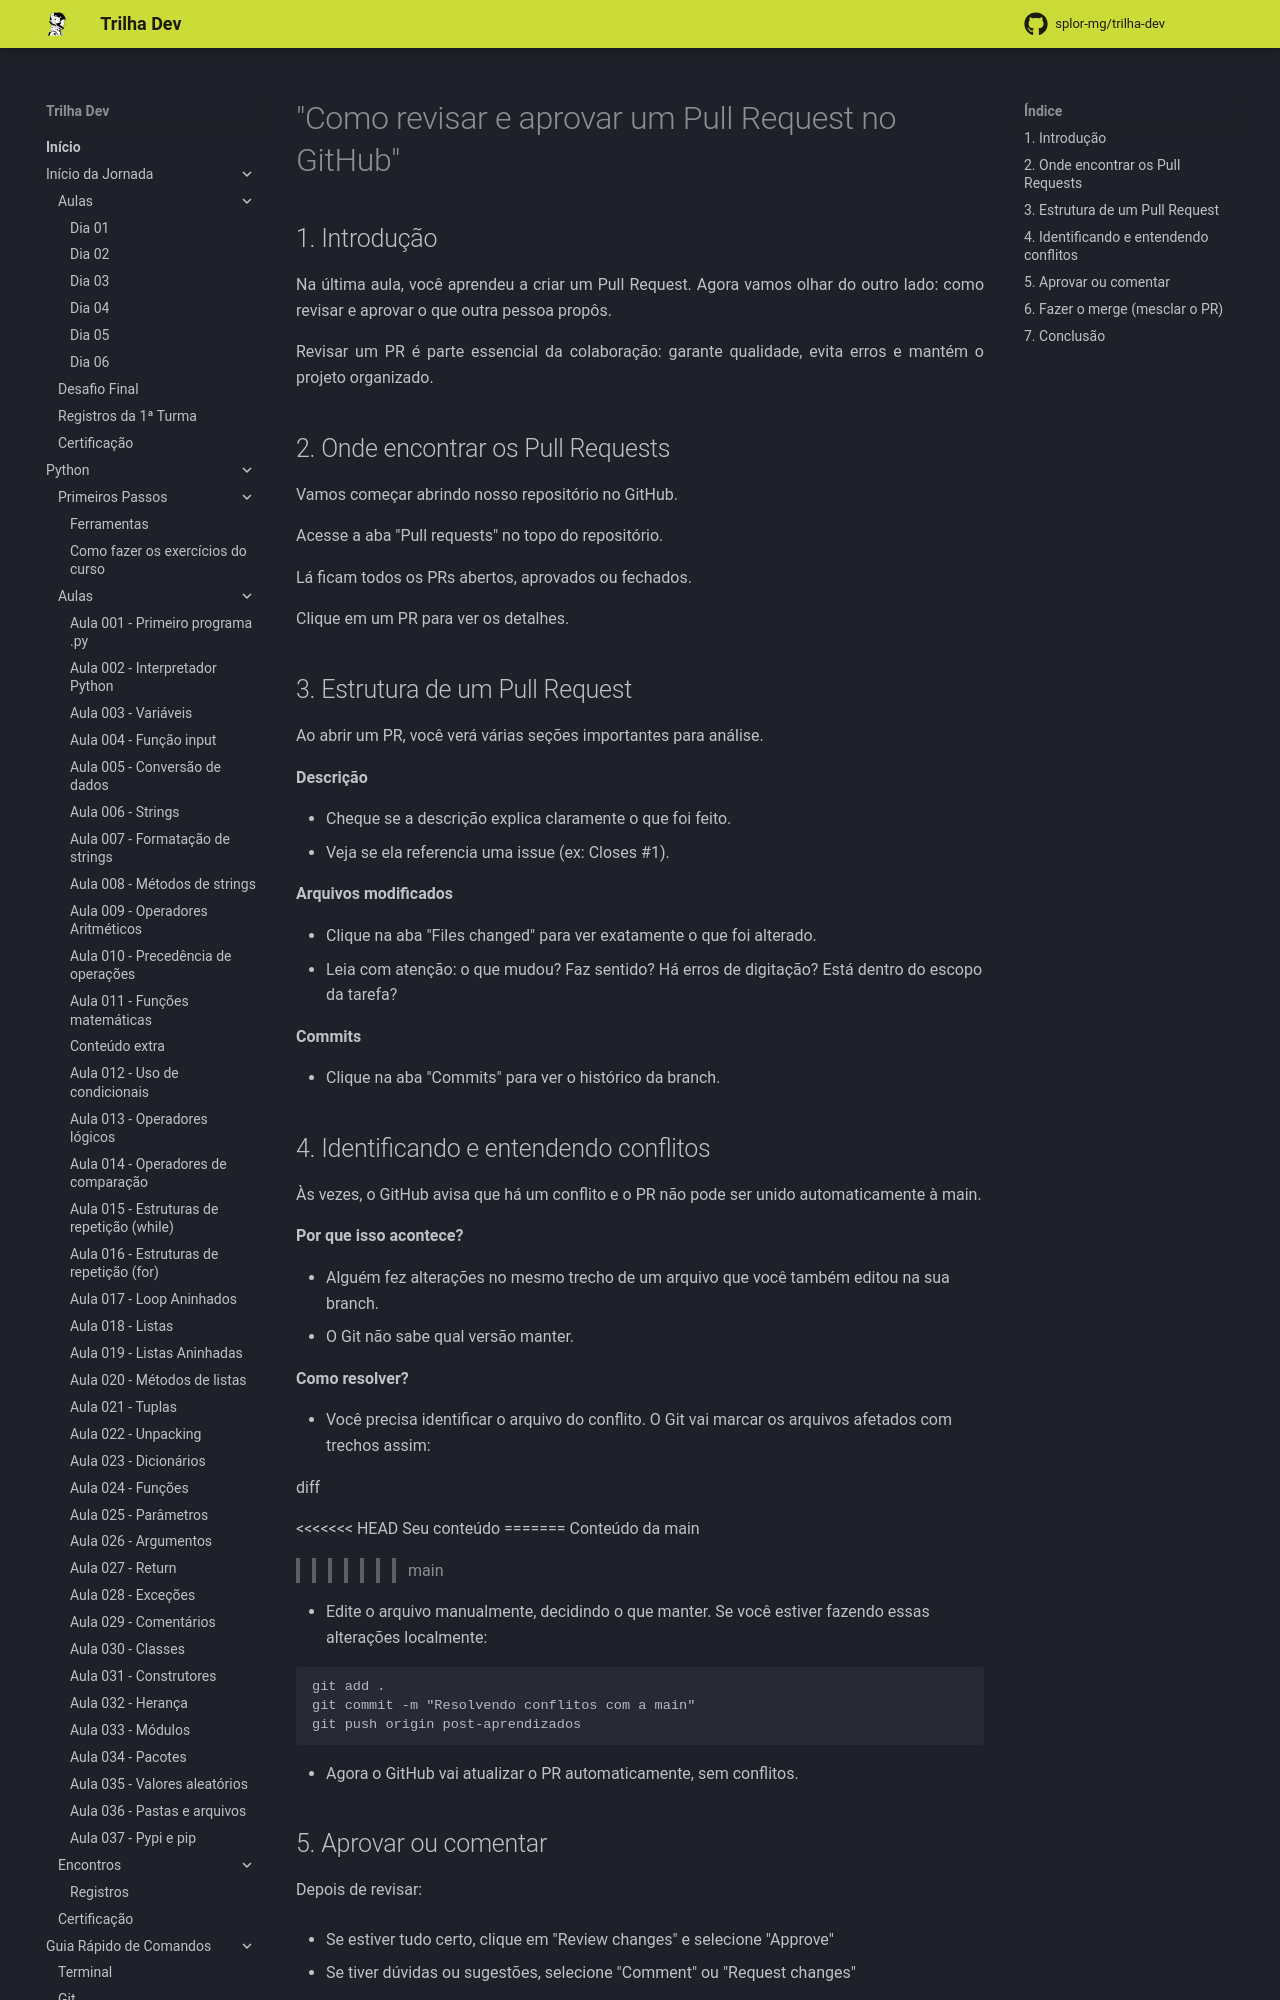

repository: splor-mg/trilha-dev · page: main/inicio_da_jornada/aulas/dia_06/roteiro_video_15/index.html · generator: mkdocs

# "Como revisar e aprovar um Pull Request no GitHub"

## 1. Introdução
Na última aula, você aprendeu a criar um Pull Request. Agora vamos olhar do outro lado: como revisar e aprovar o que outra pessoa propôs.

Revisar um PR é parte essencial da colaboração: garante qualidade, evita erros e mantém o projeto organizado.

## 2. Onde encontrar os Pull Requests
Vamos começar abrindo nosso repositório no GitHub.

Acesse a aba "Pull requests" no topo do repositório.

Lá ficam todos os PRs abertos, aprovados ou fechados.

Clique em um PR para ver os detalhes.

## 3. Estrutura de um Pull Request
Ao abrir um PR, você verá várias seções importantes para análise.

**Descrição**

- Cheque se a descrição explica claramente o que foi feito.
- Veja se ela referencia uma issue (ex: Closes #1).

**Arquivos modificados**

- Clique na aba "Files changed" para ver exatamente o que foi alterado.
- Leia com atenção: o que mudou? Faz sentido? Há erros de digitação? Está dentro do escopo da tarefa?

**Commits**

- Clique na aba "Commits" para ver o histórico da branch.


## 4. Identificando e entendendo conflitos
Às vezes, o GitHub avisa que há um conflito e o PR não pode ser unido automaticamente à main.

**Por que isso acontece?**

- Alguém fez alterações no mesmo trecho de um arquivo que você também editou na sua branch.
- O Git não sabe qual versão manter.

**Como resolver?**

- Você precisa identificar o arquivo do conflito. O Git vai marcar os arquivos afetados com trechos assim:

diff

<<<<<<< HEAD
Seu conteúdo
=======
Conteúdo da main
>>>>>>> main

- Edite o arquivo manualmente, decidindo o que manter. Se você estiver fazendo essas alterações localmente:

```
git add .
git commit -m "Resolvendo conflitos com a main"
git push origin post-aprendizados
```

- Agora o GitHub vai atualizar o PR automaticamente, sem conflitos.
